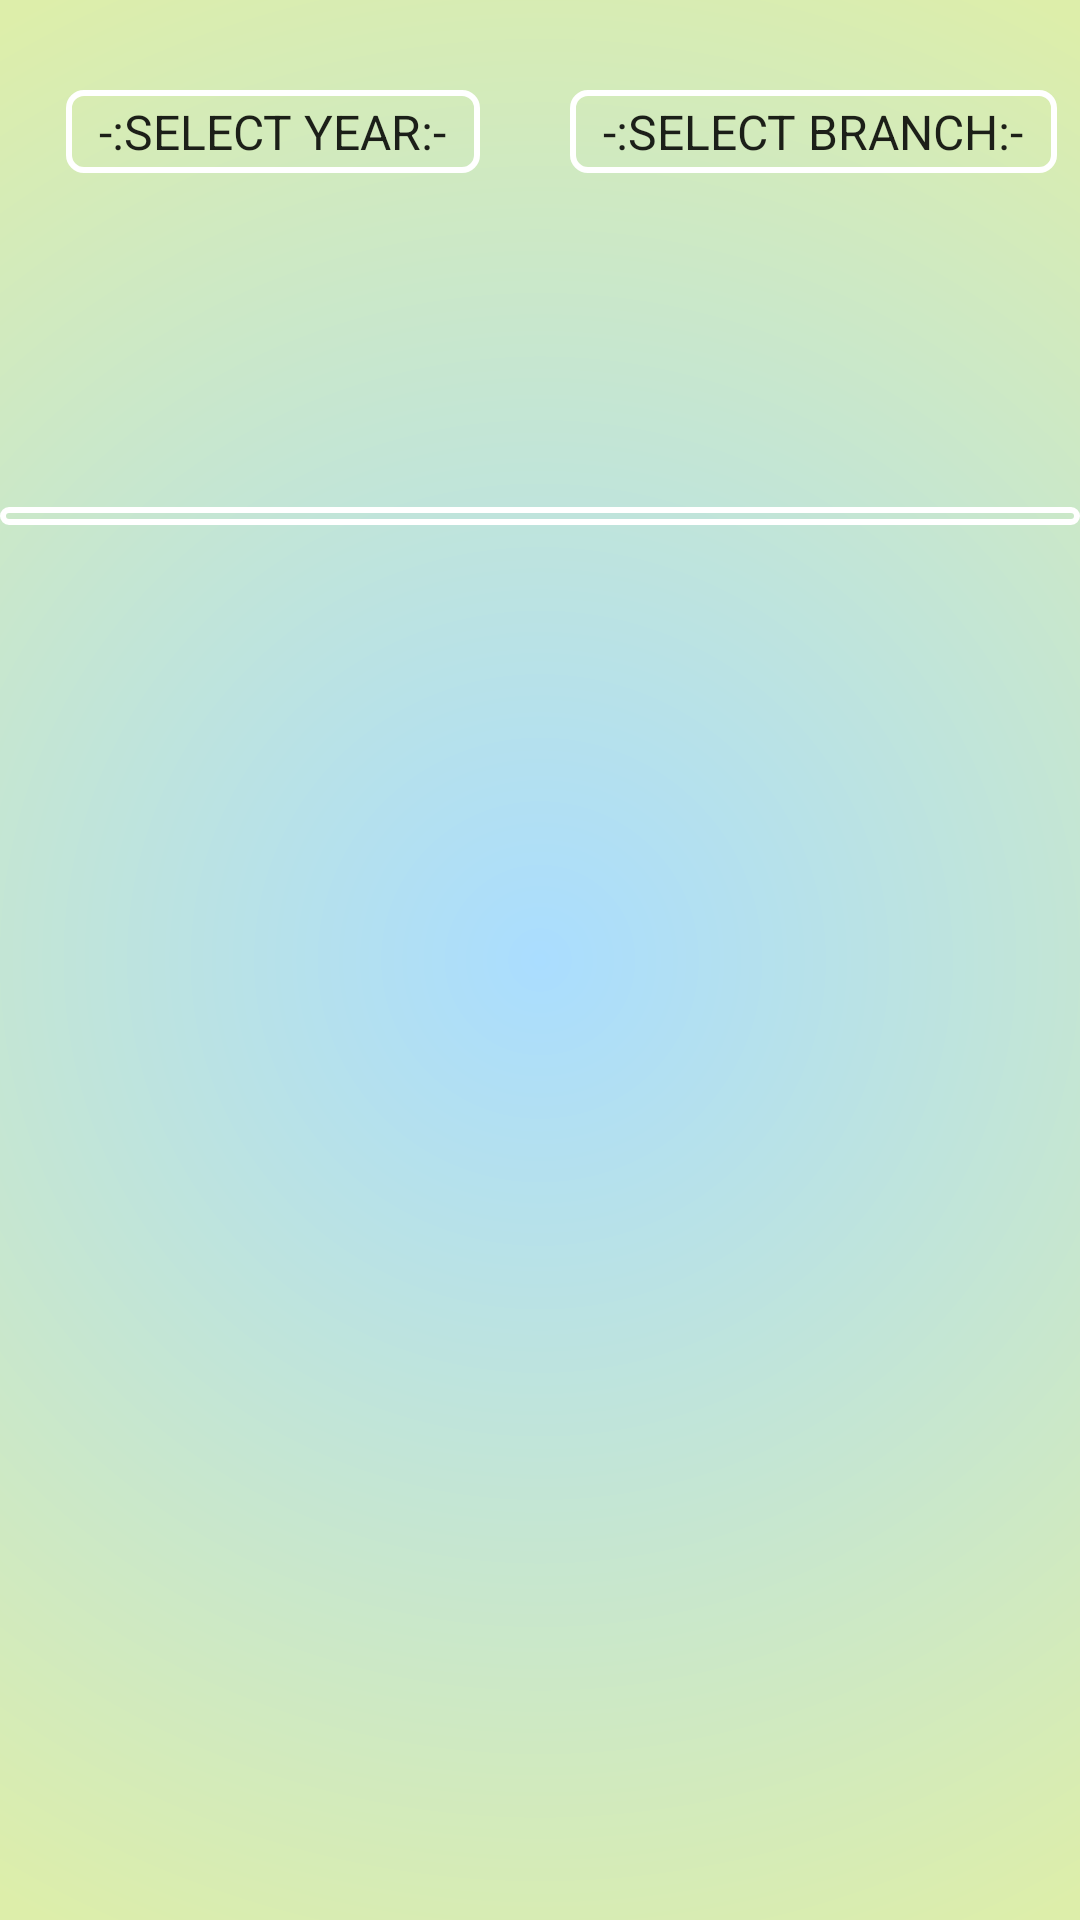

Android layout source for this screen:
<!-- AndroidManifest.xml: application theme AppTheme -->
<!-- res/layout/activity_valentine_home.xml -->
<?xml version="1.0" encoding="utf-8"?>
<RelativeLayout xmlns:android="http://schemas.android.com/apk/res/android"
    xmlns:app="http://schemas.android.com/apk/res-auto"
    xmlns:tools="http://schemas.android.com/tools"
    android:layout_width="match_parent"
    android:layout_height="match_parent"
    tools:context=".ValentineHome"
    android:background="@drawable/gradient"
    android:layout_centerHorizontal="true"
    >

    <Spinner
        android:id="@+id/branchSpinner"
        android:layout_width="wrap_content"
        android:layout_height="wrap_content"
        android:layout_toRightOf="@+id/textView6"
        android:background="@drawable/spinner_border"
        android:entries="@array/Branch"
        android:layout_marginTop="30dp"
        android:layout_marginLeft="10dp"
        android:spinnerMode="dialog" />

    <Spinner
        android:id="@+id/yearSpinner"
        android:layout_width="wrap_content"
        android:layout_height="wrap_content"
        android:layout_toLeftOf="@+id/textView6"
        android:background="@drawable/spinner_border"
        android:entries="@array/Year"
        android:layout_marginTop="30dp"
        android:layout_marginRight="20dp"
        android:spinnerMode="dialog" />

    <android.support.v7.widget.RecyclerView
        android:id="@+id/recycler"
        android:layout_width="match_parent"
        android:layout_height="wrap_content"
        android:layout_alignTop="@+id/yearSpinner"
        android:layout_alignParentStart="true"
        android:layout_marginStart="0dp"
        android:layout_marginTop="139dp"
        android:background="@drawable/spinner_border"
        tools:listitem="@android:layout/activity_list_item" />

    <TextView
        android:id="@+id/textView6"
        android:layout_width="wrap_content"
        android:layout_height="wrap_content"
        android:layout_alignParentTop="true"
        android:layout_centerHorizontal="true"
        android:layout_marginTop="1dp" />

</RelativeLayout>
<!-- resources referenced by this layout -->
<resources>
  <string-array name="Branch">
          <item>-:SELECT BRANCH:-</item>
          <item>BCA</item>
          <item>BPH</item>
          <item>BSC</item>
          <item>CE</item>
          <item>CL</item>
          <item>DCE</item>
          <item>DCS</item>
          <item>DIT</item>
          <item>EC</item>
          <item>EE</item>
          <item>IT</item>
          <item>ME</item>
      </string-array>
  <string-array name="Year">
          <item>-:SELECT YEAR:-</item>
          <item>1</item>
          <item>2</item>
          <item>3</item>
          <item>4</item>
      </string-array>
  <!-- drawable gradient (drawable-v24) -->
  <?xml version="1.0" encoding="utf-8"?>
  <shape xmlns:android="http://schemas.android.com/apk/res/android" android:shape="rectangle" >
      <gradient
          android:type="radial"
          android:startColor="#aaddff"
          android:endColor="#ddeeaa"
          android:gradientRadius="100%p"
          />
      <corners
          android:radius="0dp"/>
  
  
  </shape>
  <!-- drawable spinner_border (drawable) -->
  <?xml version="1.0" encoding="utf-8"?>
  <selector xmlns:android="http://schemas.android.com/apk/res/android">
      <item><layer-list>
          <item><shape>
              <stroke android:width="2dp" android:color="#ffffff" />
              <padding android:bottom="3dp" android:left="3dp" android:right="3dp" android:top="3dp" />
              <corners android:radius="5dp"/>
          </shape></item>
      </layer-list></item>
  </selector>
  <style name="AppTheme" parent="Base.Theme.AppCompat.Light.DarkActionBar">
          
          <item name="colorPrimary">#212121</item>
          <item name="colorPrimaryDark">#212121</item>
          <item name="colorAccent">@color/colorAccent</item>
      </style>
  <!-- not gathered from this repository: default colours our renderer supplied (Android Studio template values) -->
  <color name="colorAccent">#FF03DAC5</color>
</resources>
